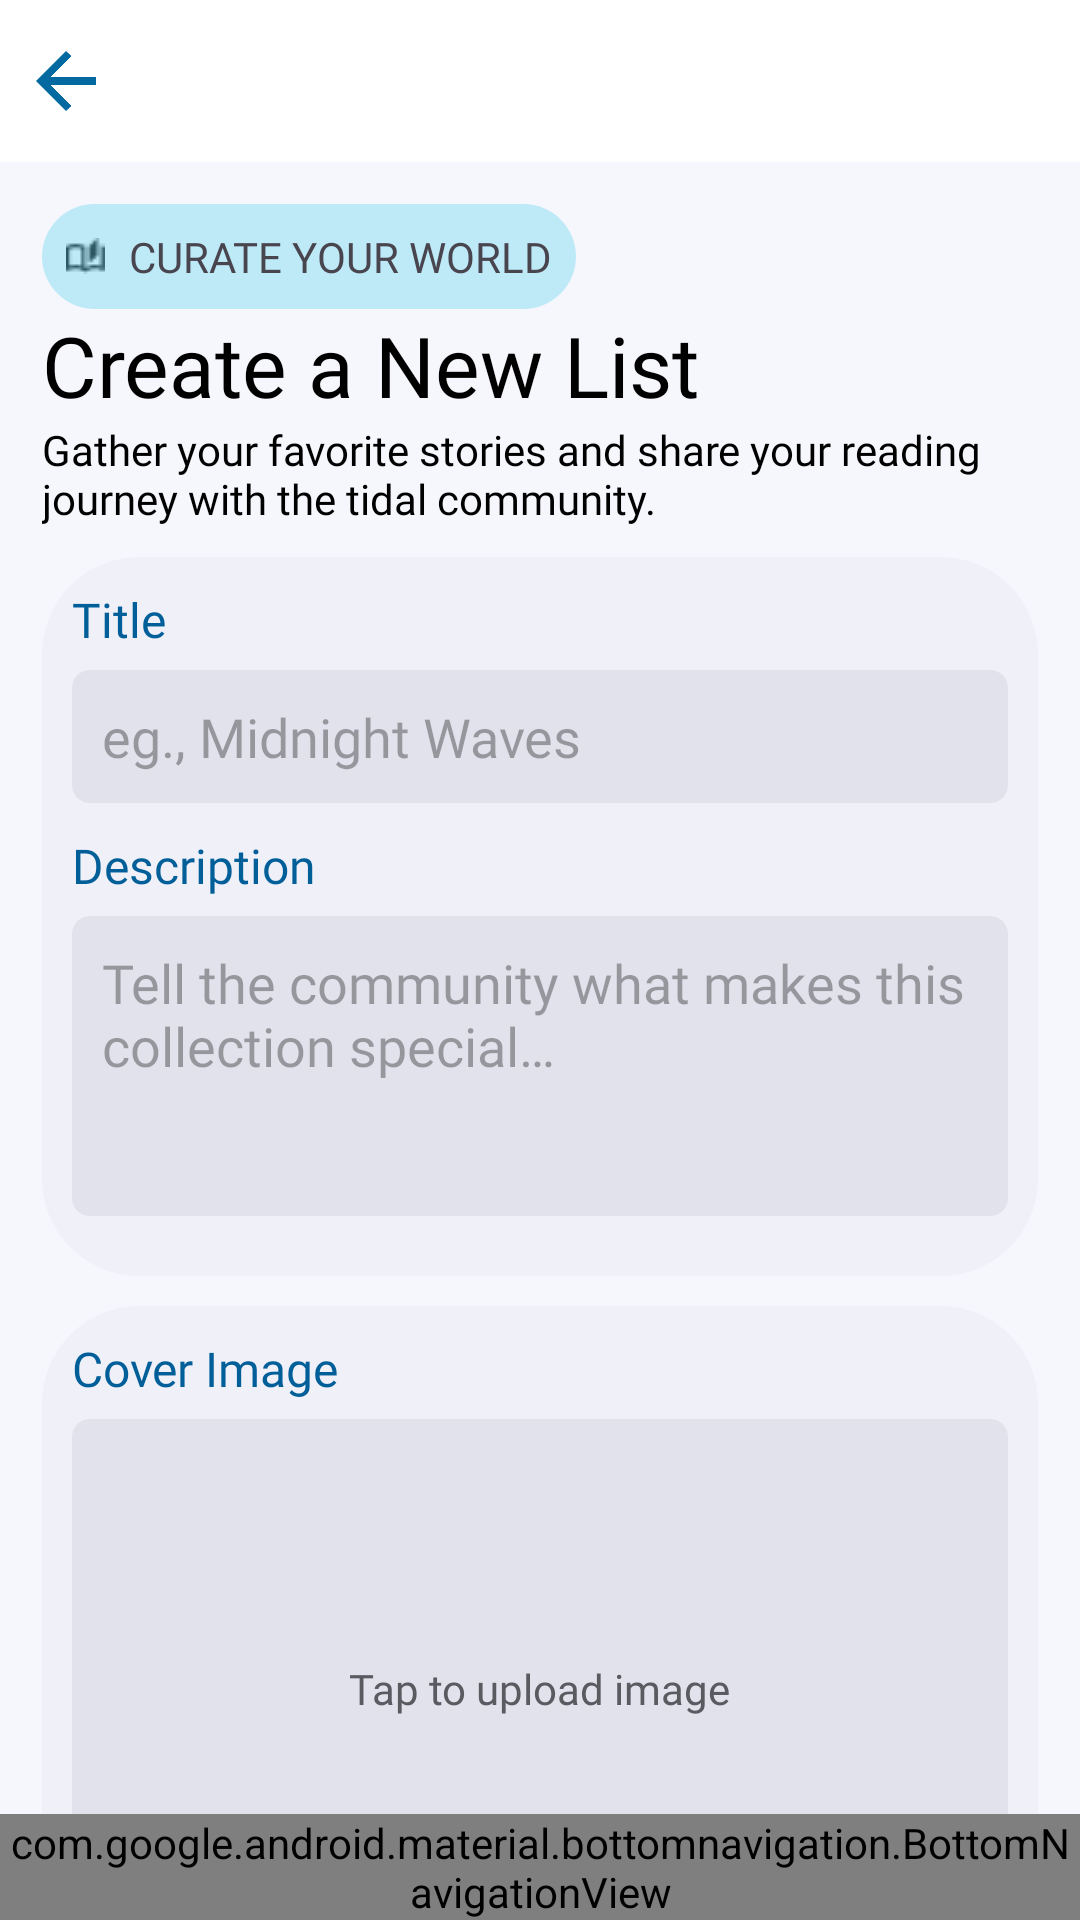

The Android layout XML behind this screen, and the referenced resources:
<!-- AndroidManifest.xml: application theme Theme.TestBooks1 -->
<!-- res/layout/activity_create_list.xml -->
<?xml version="1.0" encoding="utf-8"?>
<androidx.constraintlayout.widget.ConstraintLayout
    xmlns:android="http://schemas.android.com/apk/res/android"
    xmlns:app="http://schemas.android.com/apk/res-auto"
    xmlns:tools="http://schemas.android.com/tools"
    android:id="@+id/main"
    android:layout_width="match_parent"
    android:layout_height="match_parent"
    android:background="@color/lightWhite"
    tools:context=".CreateListActivity">

    <LinearLayout
        android:id="@+id/topBar"
        android:layout_width="match_parent"
        android:layout_height="wrap_content"
        android:background="@color/white"
        android:orientation="horizontal"
        tools:ignore="MissingConstraints">
        <ImageView
            android:id="@+id/btnBack"
            android:layout_width="20dp"
            android:layout_height="30dp"
            android:layout_marginStart="12dp"
            android:layout_marginVertical="12dp"
            android:layout_marginBottom="12dp"
            android:clickable="true"
            android:focusable="true"
            android:contentDescription="@string/cd_back"
            android:src="@drawable/ic_back"/>
    </LinearLayout>

    <androidx.core.widget.NestedScrollView
        android:id="@+id/scrollView"
        android:layout_width="0dp"
        android:layout_height="0dp"
        android:fillViewport="true"
        app:layout_constraintTop_toBottomOf="@id/topBar"
        app:layout_constraintBottom_toTopOf="@id/bottomNavigationView"
        app:layout_constraintStart_toStartOf="parent"
        app:layout_constraintEnd_toEndOf="parent">

        <LinearLayout
            android:layout_width="match_parent"
            android:layout_height="wrap_content"
            android:orientation="vertical"
            android:padding="14dp"
            android:paddingBottom="10dp">
            <TextView
                android:id="@+id/tvFantasy"
                android:layout_width="wrap_content"
                android:layout_height="wrap_content"
                android:text="@string/curate_heading"
                android:fontFamily="@font/jakarta_bold"
                android:padding="8dp"
                android:backgroundTint="@color/skyBlue"
                android:background="@drawable/rounded_search"
                app:drawableStartCompat="@drawable/ic_collection1"
                android:drawablePadding="8dp" />
            <TextView
                android:layout_width="wrap_content"
                android:layout_height="wrap_content"
                android:text="@string/create_new_list_title"
                android:textColor="@color/black"
                android:textSize="28sp"
                android:fontFamily="@font/jakarta_extra_bold" />
            <TextView
                android:layout_width="wrap_content"
                android:layout_height="wrap_content"
                android:text="@string/create_list_subtitle"
                android:textSize="14sp"
                android:fontFamily="@font/jakarta_medium"
                android:layout_marginBottom="10dp"
                android:textColor="@color/black"/>
            <LinearLayout
                android:layout_width="match_parent"
                android:layout_height="wrap_content"
                android:orientation="vertical"
                android:layout_marginBottom="10dp"
                android:padding="10dp"
                android:backgroundTint="@color/lighterGray"
                android:background="@drawable/rounded_btn_container">

                <TextView
                    android:layout_width="wrap_content"
                    android:layout_height="wrap_content"
                    android:text="@string/label_title_field"
                    android:textSize="16sp"
                    android:fontFamily="@font/jakarta_extra_bold"
                    android:textColor="@color/navyBlue"
                    android:layout_marginBottom="6dp"/>
                <EditText
                    android:id="@+id/title"
                    android:layout_width="match_parent"
                    android:layout_height="wrap_content"
                    android:hint="@string/hint_list_title_example"
                    android:fontFamily="@font/jakarta_medium"
                    android:background="@drawable/rounded_input"
                    android:padding="10dp"
                    android:layout_marginBottom="10dp"
                    android:inputType="text"
                    android:importantForAutofill="no"/>

                <TextView
                    android:layout_width="wrap_content"
                    android:layout_height="wrap_content"
                    android:text="@string/label_description_field"
                    android:textSize="16sp"
                    android:fontFamily="@font/jakarta_extra_bold"
                    android:textColor="@color/navyBlue"
                    android:layout_marginBottom="6dp"/>
                <EditText
                    android:id="@+id/description"
                    android:layout_width="match_parent"
                    android:layout_height="100dp"
                    android:hint="@string/hint_list_description"
                    android:background="@drawable/rounded_input"
                    android:padding="10dp"
                    android:fontFamily="@font/jakarta_medium"
                    android:layout_marginBottom="10dp"
                    android:gravity="top|start"
                    android:inputType="textMultiLine"
                    android:scrollbars="vertical"
                    android:importantForAutofill="no"/>
            </LinearLayout>

            <LinearLayout
                android:layout_width="match_parent"
                android:layout_height="wrap_content"
                android:orientation="vertical"
                android:layout_marginBottom="10dp"
                android:padding="10dp"
                android:backgroundTint="@color/lighterGray"
                android:background="@drawable/rounded_btn_container">

                <TextView
                    android:layout_width="wrap_content"
                    android:layout_height="wrap_content"
                    android:text="@string/label_cover_image"
                    android:textSize="16sp"
                    android:fontFamily="@font/jakarta_extra_bold"
                    android:textColor="@color/navyBlue"
                    android:layout_marginBottom="6dp"/>
                <FrameLayout
                    android:layout_width="match_parent"
                    android:layout_height="180dp"
                    android:layout_marginBottom="6dp"
                    android:background="@drawable/rounded_input"
                    android:clickable="true"
                    android:focusable="true"
                    android:foreground="?attr/selectableItemBackground">

                    <ImageView
                        android:id="@+id/ivCoverImage"
                        android:layout_width="match_parent"
                        android:layout_height="match_parent"
                        android:scaleType="centerCrop"
                        android:contentDescription="@string/label_cover_image"/>

                    <TextView
                        android:id="@+id/tvCoverHint"
                        android:layout_width="wrap_content"
                        android:layout_height="wrap_content"
                        android:text="@string/tap_upload_image"
                        android:textColor="@color/darkGray"
                        android:textSize="14sp"
                        android:fontFamily="@font/jakarta_extra_bold"
                        android:layout_gravity="center"/>
                </FrameLayout>
                <TextView
                    android:layout_width="wrap_content"
                    android:layout_height="wrap_content"
                    android:text="@string/cover_upload_hint"
                    android:textSize="12sp"
                    android:fontFamily="@font/jakarta_bold"
                    android:layout_marginTop="4dp"
                    android:layout_gravity="start"/>
            </LinearLayout>

            <TextView
                android:layout_width="wrap_content"
                android:layout_height="wrap_content"
                android:text="@string/section_select_books"
                android:textSize="24sp"
                android:fontFamily="@font/jakarta_extra_bold"
                android:textColor="@color/black"/>
            <TextView
                android:layout_width="wrap_content"
                android:layout_height="wrap_content"
                android:text="@string/select_books_subtitle"
                android:textSize="15sp"
                android:fontFamily="@font/jakarta_medium"
                android:layout_marginBottom="6dp"
                android:textColor="@color/black"/>

            <androidx.recyclerview.widget.RecyclerView
                android:id="@+id/rvUserBooks"
                android:layout_width="match_parent"
                android:layout_height="wrap_content"
                android:layout_marginTop="10dp"
                android:nestedScrollingEnabled="false"/>

            <com.google.android.material.button.MaterialButton
                android:id="@+id/addToCommunity"
                style="@style/Widget.Bookshell.Button.Gold"
                android:layout_width="match_parent"
                android:layout_height="wrap_content"
                android:text="@string/share_to_community"
                android:textSize="18sp"
                android:paddingVertical="14dp"
                android:backgroundTint="@color/lightBrown"
                app:icon="@drawable/ic_rocket"
                app:iconGravity="textStart"/>

            <TextView
                android:layout_width="wrap_content"
                android:layout_height="wrap_content"
                android:text="@string/share_to_community_desc"
                android:textSize="12sp"
                android:layout_gravity="center"
                android:layout_marginBottom="10dp"
                android:textColor="@color/black"/>
        </LinearLayout>
    </androidx.core.widget.NestedScrollView>

    <com.google.android.material.bottomnavigation.BottomNavigationView
        android:id="@+id/bottomNavigationView"
        android:layout_width="0dp"
        android:layout_height="wrap_content"
        app:layout_constraintBottom_toBottomOf="parent"
        app:layout_constraintStart_toStartOf="parent"
        app:layout_constraintEnd_toEndOf="parent"
        app:menu="@menu/bottom_nav"
        android:background="@color/white"
        app:itemIconTint="@color/bottom_nav_item_tint"
        app:itemTextColor="@color/bottom_nav_item_tint"
        app:labelVisibilityMode="labeled"/>
</androidx.constraintlayout.widget.ConstraintLayout>
<!-- resources referenced by this layout -->
<resources>
  <color name="black">#FF000000</color>
  <color name="darkGray">#5A5B61</color>
  <color name="lightBrown">#CBAF8C</color>
  <color name="lightWhite">#F6F6FD</color>
  <color name="lighterGray">#F0F0F8</color>
  <color name="navyBlue">#005F99</color>
  <color name="skyBlue">#BEEAF8</color>
  <color name="white">#FFFFFFFF</color>
  <!-- drawable ic_back: png bitmap (drawable, 5270 bytes) -->
  <!-- drawable ic_collection1: png bitmap (drawable, 388 bytes) -->
  <!-- drawable ic_rocket: png bitmap (drawable, 13369 bytes) -->
  <!-- drawable rounded_btn_container (drawable) -->
  <?xml version="1.0" encoding="utf-8"?>
  <shape xmlns:android="http://schemas.android.com/apk/res/android">
      <solid android:color="@color/white"/>
      <corners android:radius="32dp"/>
      <stroke
          android:width="1dp"
          android:color="@color/lighterGray"/>
  </shape>
  <!-- drawable rounded_input (drawable) -->
  <?xml version="1.0" encoding="utf-8"?>
  <shape xmlns:android="http://schemas.android.com/apk/res/android">
      <solid android:color="@color/lightGray"/>
      <corners android:radius="6dp"/>
  </shape>
  <!-- drawable rounded_search (drawable) -->
  <?xml version="1.0" encoding="utf-8"?>
  <shape xmlns:android="http://schemas.android.com/apk/res/android">
      <solid android:color="@color/lightGray"/>
      <corners android:radius="48dp"/>
  </shape>
  <string name="cd_back">Back</string>
  <string name="cover_upload_hint">Upload a cover (JPEG/PNG, max 2 MB recommended)</string>
  <string name="create_list_subtitle">Gather your favorite stories and share your reading journey with the tidal community.</string>
  <string name="create_new_list_title">Create a New List</string>
  <string name="curate_heading">CURATE YOUR WORLD</string>
  <string name="hint_list_description">Tell the community what makes this collection special…</string>
  <string name="hint_list_title_example">eg., Midnight Waves</string>
  <string name="label_cover_image">Cover Image</string>
  <string name="label_description_field">Description</string>
  <string name="label_title_field">Title</string>
  <string name="section_select_books">Select Books</string>
  <string name="select_books_subtitle">Select titles from your library to include.</string>
  <string name="share_to_community">Share to Community</string>
  <string name="share_to_community_desc">Your list will be visible to all members of the Bookshell reef.</string>
  <string name="tap_upload_image">Tap to upload image</string>
  <style name="Widget.Bookshell.Button.Gold" parent="Widget.Material3.Button">
          <item name="android:textColor">@color/white</item>
          <item name="iconTint">@color/white</item>
      </style>
  <style name="Theme.TestBooks1" parent="Base.Theme.TestBooks1" />
  <color name="lightGray">#E1E2EB</color>
  <style name="Base.Theme.TestBooks1" parent="Theme.Material3.Light.NoActionBar">
          <item name="android:windowBackground">@color/lightWhite</item>
          <item name="android:editTextStyle">@style/Widget.Bookshell.EditText</item>
          <item name="android:forceDarkAllowed" tools:targetApi="q">false</item>
      </style>
  <style name="Widget.Bookshell.EditText" parent="Widget.AppCompat.EditText">
          <item name="android:textColor">@color/black</item>
          <item name="android:textColorHint">@color/darkGray</item>
          <item name="android:textCursorDrawable">@drawable/bookshell_caret</item>
      </style>
  <!-- drawable bookshell_caret (drawable) -->
  <?xml version="1.0" encoding="utf-8"?>
  <shape xmlns:android="http://schemas.android.com/apk/res/android"
      android:shape="rectangle">
      <size android:width="2dp" android:height="18dp" />
      <solid android:color="@color/black" />
  </shape>
</resources>
